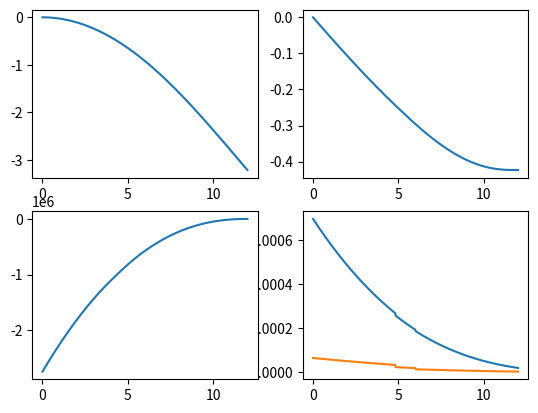

The matplotlib source for this figure:
''' This script calculates the deflection and twist of a wing box cross section'''
# Keeping time and imports ------------------------------------------------------------------
import time
start_time = time.time()

import math
import numpy as np
import matplotlib.pyplot as plt
import scipy as sp
from scipy import interpolate
from scipy import integrate

# Inputs ------------------------------------------------------------------------------------


# Given by the previous iterations
C_r = round(3.695625413,4)           # Root chord            [m]
C_t = round(1.107118055,4)           # Tip chord             [m]
b = round(24.01371734,4)             # Wing span             [m]
x_frontspar = 0.20          # Front spar position   [%]
x_rearspar = 0.60           # Rear spar position    [%]
h_frontspar = 0.0908        # Front spar height     [%]
h_rearspar = 0.0804         # Rear spar height      [%]
T_engine = 21244            # Engine thrust         [N] FILLER
V = 228.31                  # Max speed             [m/s]

n = 2.5 * 1.5               # Load factor           [-]

# --------------------
# ---DESIGN CHOICES---
# --------------------

# Material properties (Al-4047)
E = 72 * 10**9              # E-modulus of material [Pa]
G = 27 * 10**9              # G-modulus of material [Pa]
rho = 2660                  # Density of material   [kg/m^3]

# Thickness and area design choices                 [FILLERS]
t_sheet_spar = 0.0005       # Spar thickness        [m]
t_sheet_hor = 0.0085        # Horizontal sheets thickness [m]

#........................I...........................
#.............___________________________............
#............|                           |...........
#........IV..|                           |..II.......
#............|___________________________|...........
#..........................III.......................

# Fig 1: Definition of sheet numbers (source: D06)


# Stringer area as a function of the geometry (hat stringer)
#        w_top_side_stringer
#      <----->
#      ______         ^
#     |      |        | h_stringer
#  ___|      |___     v
#  <-->
#  w_sides_stringer

t_stringer = 0.002          # Thickness stringer [m]
h_stringer = 0.05           # Height of stringer [m]
w_sides_stringer = 0.01     # Width of the sides of the stringer [m]
w_top_side_stringer = 0.05  # Width of the top side of the stringer [m]

# Area stringer
A_str = t_stringer*(2*h_stringer + 2*w_sides_stringer + w_top_side_stringer)-4*t_stringer*t_stringer      # Area of a stringer [m^2]

# ------------- Moment of inertia hat stringer ------------
# Centroid stringer
y_NA_stringer = (2*(w_sides_stringer*t_stringer*t_stringer/2)+2*(h_stringer*t_stringer*(h_stringer/2+t_stringer))+
                 w_top_side_stringer*t_stringer*(t_stringer+t_stringer/2+h_stringer))/(2*w_sides_stringer*t_stringer+
                                                                                       2*h_stringer*t_stringer+w_top_side_stringer*t_stringer)

# Ixx around the stringer's NA

Ixx_stringer = 2*(1/12*t_stringer**3*w_sides_stringer + t_stringer*w_sides_stringer*abs(y_NA_stringer-t_stringer/2)) \
               + 2*(1/12*h_stringer**3*t_stringer + h_stringer*t_stringer*abs(y_NA_stringer-(h_stringer/2+t_stringer))) + \
               1/12*t_stringer**3*w_top_side_stringer + t_stringer*w_top_side_stringer*abs(t_stringer+h_stringer+t_stringer/2-y_NA_stringer)

# ------------------- Neutral axis wing box -------------------------
# Design choices                 [FILLERS]
t_sheet_spar = 0.0005       # Spar thickness        [m]
t_sheet_hor = 0.0085        # Horizontal sheets thickness [m]
h_spar = 0.3                # Height spars [m]
w_sheet = 1                 # Width of the top and bottom sheets (without thickness of spars)
n_stringer_top = 4          # Number of stringers in the bottom sheet
n_stringer_bottom = 1       # Number of stringers in the bottom sheet

y_NA_wing_box = (w_sheet*t_sheet_hor*t_sheet_hor/2+w_sheet*t_sheet_hor*(h_spar-t_sheet_hor/2)+2*h_spar*t_sheet_spar*h_spar/2 + \
                 n_stringer_top*A_str*(t_sheet_hor+y_NA_stringer)+n_stringer_bottom*A_str*(h_spar-(t_sheet_hor+y_NA_stringer)))/ \
                (2*w_sheet*t_sheet_hor+2*h_spar*t_sheet_spar+(n_stringer_bottom+n_stringer_bottom)*A_str)

# Moment of inertia of the wing box



# Stringers design choices                          [FILLERS]
''' To insert stringers on your desired location, you first set the intervals at which
the stringers will vary, using distance_top. Then in the stringers_top array you input
the stringer location as % of the chord. With a spacing of [0.25, 0.5, 1] for example,
and locations [[0.2, 0.2, 0.2], [0.4, 0.4, 0], [0.6, 0, 0], [0.8, 0.8, 0.8]], there
will be 4 stringers located at [0.2, 0.4, 0.6, 0.8] percent of the chord up until 25%
of the span. Then until 50% it will look like [0.2, 0.4, 0.8] etc.'''

distance_top = np.array([0.5, 1])                        # Interval of stringer variance [%span]
stringers_top = np.array([[0.1, 0.1], [0.35,  0],[0.6, 0], [1, 1]])
topstr = sp.interpolate.interp1d(distance_top,stringers_top,kind='next',fill_value='extrapolate')

distance_bot = np.array([0.4, 0.6, 1])                        # Interval of stringer variance [%span]
stringers_bot = np.array([[0.1, 0.1, 0.1],[0.35,0,0],[0.65,0,0],[1, 1, 1]])
botstr = sp.interpolate.interp1d(distance_bot,stringers_bot,kind='next',fill_value='extrapolate')


# Lift and moment distribution --------------------------------------------------------------

Ldistr = [14738.69053365474, 14738.833233974943, 14739.261212029445, 14739.974099099943, 14740.971280655951, 14742.25189635477, 14743.814840041492, 14745.658759749034, 14747.782057698092, 14750.18289029718, 14752.85916814261, 14755.80855601848, 14759.028472896709, 14762.51609193699, 14766.268340486853, 14770.281900081602, 14774.553206444345, 14779.078449486005, 14783.853573305296, 14788.874276188719, 14794.136010610604, 14799.633898801843, 14805.35806603624, 14811.291315802595, 14817.415859967912, 14823.713951024658, 14830.167906784747, 14836.760134171456, 14843.473152109502, 14850.289613513083, 14857.192326371935, 14864.164273935477, 14871.188633994974, 14878.24879726368, 14885.328384855102, 14892.411264859242, 14899.481568016865, 14906.523702491822, 14913.522367741434, 14920.462567484848, 14927.329621769462, 14934.109178135384, 14940.787221877927, 14947.350085408103, 14953.784456711202, 14960.077386903393, 14966.216296886274, 14972.18898309963, 14977.983622372027, 14983.588775869588, 14988.993392142735, 14994.186809270946, 14999.158756105653, 15003.899352610999, 15008.399109302816, 15012.64892578546, 15016.640088386854, 15020.364266891416, 15023.813510371085, 15026.980242114425, 15029.857253653654, 15032.437697889778, 15034.715092415496, 15036.686796782864, 15038.35877771189, 15039.738142218333, 15040.831859775919, 15041.646765024692, 15042.189560398061, 15042.466818668237, 15042.484985410358, 15042.250381385025, 15041.769204839495, 15041.047533727358, 15040.091327846776, 15038.906430897285, 15037.498572455124, 15035.873369867099, 15034.036330063029, 15031.992851286686, 15029.74822474541, 15027.307636178, 15024.676167341506, 15021.85879741629, 15018.860404329722, 15015.685765998496, 15012.339561489356, 15008.826372098472, 15005.150682349347, 15001.316880909215, 14997.32926142404, 14993.192023272048, 14988.909272235802, 14984.485021092774, 14979.92319012463, 14975.227607544788, 14970.402009844802, 14965.45004205912, 14960.375257948399, 14955.181120101484, 14949.870999955781, 14944.448177736289, 14938.915842313098, 14933.277048397824, 14927.533303959617, 14921.684298649512, 14915.729631282438, 14909.668921816317, 14903.501811422017, 14897.227962548452, 14890.847058983129, 14884.358805908003, 14877.762929950606, 14871.059179230553, 14864.24732340141, 14857.327153687787, 14850.29848291786, 14843.161145551161, 14835.914997701751, 14828.559917156683, 14821.095803389775, 14813.522577570764, 14805.8401825698, 14798.048582957153, 14790.147764998383, 14782.13773664482, 14774.018527519269, 14765.790188897152, 14757.452793682947, 14749.00643638196, 14740.451233067384, 14731.78732134276, 14723.01486029969, 14714.134030470987, 14705.145033778977, 14696.048093479358, 14686.843454100197, 14677.531381376328, 14668.112162179114, 14658.58610444149, 14648.95353707833, 14639.214809902205, 14629.370293534379, 14619.420382199653, 14609.365621926698, 14599.20674767772, 14588.94449986413, 14578.579609965504, 14568.11280056146, 14557.544785362828, 14546.876269242208, 14536.107948263878, 14525.240509713058, 14514.27463212448, 14503.210985310418, 14492.05023038791, 14480.793019805482, 14469.43999736916, 14457.991798267785, 14446.449049097784, 14434.812367887229, 14423.082364119224, 14411.259638754718, 14399.344784254608, 14387.338384601215, 14375.241015319109, 14363.053243495317, 14350.775627798796, 14338.40871849938, 14325.953057485978, 14313.409178284148, 14300.777606073054, 14288.058857701773, 14275.253441704914, 14262.36185831759, 14249.3845994898, 14236.322148900113, 14223.174981968705, 14209.943565869778, 14196.628359543269, 14183.229813706006, 14169.748370862142, 14156.184464796757, 14142.538480604031, 14128.810730206189, 14115.001519294328, 14101.111154417906, 14087.139942981272, 14073.08819324008, 14058.956214297774, 14044.744316102004, 14030.452809441113, 14016.08200594054, 14001.632218059272, 13987.103759086265, 13972.496943136874, 13957.812085149259, 13943.049500880801, 13928.209506904543, 13913.292420605525, 13898.298560177236, 13883.228244617994, 13868.081793727308, 13852.859528102279, 13837.561769133992, 13822.188839003842, 13806.74106067993, 13791.21875791343, 13775.622255234915, 13759.951877950718, 13744.207952139288, 13728.390804647506, 13712.500763087057, 13696.538155830693, 13680.503312008614, 13664.396561504762, 13648.218234953141, 13631.968663734116, 13615.648179970705, 13599.257116524897, 13582.795804536081, 13566.264507751788, 13549.66341445808, 13532.992707989735, 13516.25257057808, 13499.443183352842, 13482.564726343968, 13465.617378483395, 13448.601317606881, 13431.516720455735, 13414.363762678611, 13397.142618833253, 13379.85346238823, 13362.49646572464, 13345.071800137866, 13327.579635839227, 13310.020141957712, 13292.393486541623, 13274.699836560234, 13256.939357905465, 13239.112215393514, 13221.21857276647, 13203.258592693923, 13185.23243677457, 13167.140265537812, 13148.982238445311, 13130.758513892573, 13112.469249210459, 13094.114600666773, 13075.69472346773, 13057.209771759537, 13038.659898629823, 13020.045256109164, 13001.365995172539, 12982.622265740822, 12963.814216682193, 12944.941995801246, 12926.00574103118, 12907.00556570157, 12887.941579855476, 12868.81389453691, 12849.622621789806, 12830.367874657102, 12811.04976717974, 12791.668414395675, 12772.223932338888, 12752.716438038362, 12733.146049517089, 12713.512885791037, 12693.81706686812, 12674.05871374714, 12654.237948416789, 12634.354893854521, 12614.409674025517, 12594.402413881648, 12574.333239360316, 12554.20227738343, 12534.009655856242, 12513.75550366631, 12493.439950682297, 12473.063127752896, 12452.625166705697, 12432.126200346007, 12411.56636245572, 12390.945787792154, 12370.26461208686, 12349.522972044475, 12328.721005341496, 12307.858850625113, 12286.936647511975, 12265.954536587016, 12244.912653116733, 12223.81101370807, 12202.649529232584, 12181.428108679189, 12160.146662966614, 12138.805104944127, 12117.403349392334, 12095.94131302392, 12074.41891448446, 12052.836074353185, 12031.192715143865, 12009.488761305578, 11987.7241392236, 11965.898777220269, 11944.012605555887, 11922.065556429548, 11900.057563980165, 11877.988564287283, 11855.858495372126, 11833.66729719849, 11811.414911673763, 11789.101282649908, 11766.726355924453, 11744.29007924156, 11721.792402293022, 11699.233276719342, 11676.612656110832, 11653.930496008645, 11631.186753905919, 11608.381389248905, 11585.51436343809, 11562.585639829338, 11539.59518373507, 11516.542914809761, 11493.428526204774, 11470.251647863517, 11447.011916218786, 11423.708974206344, 11400.342471264292, 11376.912063332376, 11353.41741285129, 11329.858188761918, 11306.234066504563, 11282.54472801811, 11258.789861739195, 11234.969162601266, 11211.082332033708, 11187.12907796081, 11163.10911480083, 11139.0221634649, 11114.867951355973, 11090.646212367677, 11066.356686883222, 11041.999121774135, 11017.57327039911, 10993.07889260267, 10968.515754713942, 10943.883629545247, 10919.182296390796, 10894.411541025225, 10869.571155702171, 10844.66093915279, 10819.680696584232, 10794.630219263643, 10769.508917019919, 10744.315862675548, 10719.050130316537, 10693.710807691607, 10668.296996215027, 10642.807810969678, 10617.242380710219, 10591.59984786653, 10565.879368547177, 10540.08011254314, 10514.201263331708, 10488.242018080457, 10462.201587651507, 10436.079196605851, 10409.874083207893, 10383.58549943015, 10357.212710958118, 10330.754997195267, 10304.211651268306, 10277.581980032446, 10250.865304077013, 10224.06095773107, 10197.16828906933, 10170.186659918127, 10143.115445861646, 10115.954036248244, 10088.701834196985, 10061.358194424012, 10033.921405863033, 10006.388871938803, 9978.758008515008, 9951.026273241978, 9923.191165549475, 9895.250226638494, 9867.201039472184, 9839.041228765764, 9810.768460975569, 9782.380444287153, 9753.874928602394, 9725.249705525763, 9696.502608349563, 9667.631512038322, 9638.634333212156, 9609.509030129306, 9580.253602667617, 9550.866092305201, 9521.344582100102, 9491.687196669012, 9461.892102165097, 9431.957506254868, 9401.881658094127, 9371.662848302934, 9341.299405718435, 9310.788897667282, 9280.127092943083, 9249.309574827997, 9218.332004006836, 9187.190118560617, 9155.879733960428, 9124.396743061792, 9092.737116099277, 9060.89690068155, 9028.872221786785, 8996.659281758422, 8964.254360301378, 8931.653814478484, 8898.854078707462, 8865.851664758144, 8832.643161750135, 8799.225236150829, 8765.594631773783, 8731.748169777478, 8697.682748664465, 8663.395344280843, 8628.883009816165, 8594.14218645146, 8559.158776480854, 8523.910586093509, 8488.37554994276, 8452.531958594647, 8416.358458602994, 8379.83405259788, 8342.938099387646, 8305.65031407426, 8267.950768182249, 8229.819889800989, 8191.238463740513, 8152.187631700758, 8112.648892454277, 8072.604102042381, 8032.035473984791, 7990.925579502668, 7949.257347755209, 7907.014066089566, 7864.179380304367, 7820.737379292202, 7776.672932325573, 7731.971395308793, 7686.618477818593, 7640.600242787418, 7593.903106210749, 7546.5138368333355, 7498.419555814425, 7449.607736371903, 7400.06620340542, 7349.78313309842, 7298.747052499173, 7246.94683908073, 7194.3717202798025, 7141.011273014676, 7086.855423181956, 7031.892865128056, 6976.015352461269, 6918.96467703738, 6860.473833220557, 6800.280445789881, 6738.12677053031, 6673.759695173632, 6606.930740689371, 6537.396062925709, 6464.916454600346, 6389.257347641371, 6310.188815878078, 6227.485578081775, 6140.927001356565, 6050.351146684719, 5955.8764548301015, 5857.708606965213, 5756.050755350717, 5651.103477666071, 5543.064772436339, 5432.130054779042, 5318.492152470725, 5202.341302333567, 5083.865146941703, 4962.584246743782, 4832.726979812208, 4686.089844460467, 4514.603426217156, 4310.348850563214, 4065.5579732683823, 3772.6136411895773, 3424.05002353075, 3012.553013564782, 2530.960700816709]
Mdistr = [-12818.965824500854, -12818.169048764714, -12815.778918943763, -12811.796027159826, -12806.221360147321, -12799.056299050348, -12790.302619138547, -12779.96248944188, -12768.03847230414, -12754.533522855374, -12739.450988403085, -12722.794607742233, -12704.568510384168, -12684.77721570429, -12663.425632008595, -12640.519055519007, -12616.063169277599, -12590.06404196956, -12562.528126665065, -12533.46225947994, -12502.873658155166, -12470.770290288252, -12437.181370611872, -12402.16790941547, -12365.793495626911, -12328.121603039996, -12289.215547878666, -12249.13844819084, -12207.953185075809, -12165.722365746798, -12122.508288429299, -12078.372909093903, -12033.377810021175, -11987.584170194348, -11941.052737514912, -11893.843802834293, -11846.017175794002, -11797.632162465552, -11748.747544780214, -11699.421561737752, -11649.711892382536, -11599.675640534411, -11549.369321261012, -11498.848849077474, -11448.169527858918, -11397.3860424505, -11346.5524519592, -11295.722184711361, -11244.94803485926, -11194.28216062008, -11143.776084130153, -11093.480692897196, -11043.446242833494, -10993.722362852315, -10944.358061010747, -10895.401732181292, -10846.901167235714, -10798.903563723974, -10751.455538032053, -10704.603139002613, -10658.391863002713, -10612.866670423678, -10568.071947223209, -10524.033708780074, -10480.73452104661, -10438.150776975364, -10396.259153855504, -10355.036606119489, -10314.460358394183, -10274.507898793117, -10235.156972447587, -10196.385575273522, -10158.171947971745, -10120.494570259076, -10083.332155327598, -10046.66364452993, -10010.46820228799, -9974.725211222987, -9939.414267504506, -9904.515176416295, -9870.007948136978, -9835.872793733099, -9802.09012136311, -9768.64053268971, -9735.504819498956, -9702.663960524193, -9670.099118472755, -9637.791637253864, -9605.723039405711, -9573.875023720024, -9542.229463062386, -9510.768402386579, -9479.47405694123, -9448.328810667013, -9417.315214782962, -9386.415986559854, -9355.614008279466, -9324.892326377703, -9294.234150770126, -9263.622854358315, -9233.041972715238, -9202.475203948205, -9171.906408737614, -9141.319854821897, -9110.70837381414, -9080.075184440686, -9049.424113337102, -9018.758956631766, -8988.083479834233, -8957.401417733017, -8926.71647430284, -8896.03232262127, -8865.352604794616, -8834.680931893112, -8804.02088389526, -8773.376009641253, -8742.749826795474, -8712.145821817916, -8681.567449944585, -8651.01813517664, -8620.501270278364, -8590.02021678378, -8559.578305011964, -8529.178834090797, -8498.82507198931, -8468.520255558404, -8438.267590579877, -8408.070251823756, -8377.931383113855, -8347.8540974014, -8317.841476846741, -8287.896572909094, -8258.022406444124, -8228.221967809433, -8198.498216977769, -8168.854083658014, -8139.292467423739, -8109.8162378493225, -8080.428234653621, -8051.131267851014, -8021.928117909786, -7992.821535917861, -7963.814243755677, -7934.908896992398, -7906.106392905, -7877.405197425283, -7848.803609850352, -7820.29994530388, -7791.892534646227, -7763.579724386179, -7735.35987659426, -7707.23136881766, -7679.1925939967705, -7651.241960383166, -7623.377891459286, -7595.5988258595125, -7567.903217292854, -7540.289534467126, -7512.75626101455, -7485.30189541897, -7457.924950944406, -7430.623955565137, -7403.397451897207, -7376.2439971313515, -7349.162162967351, -7322.150535549777, -7295.207715405155, -7268.332317380453, -7241.522970582994, -7214.77831832168, -7188.097018049554, -7161.4777413077145, -7134.919173670538, -7108.420014692168, -7081.978977854334, -7055.59479051541, -7029.266193860771, -7002.991942854361, -6976.770806191542, -6950.601566253093, -6924.483019060506, -6898.413974232442, -6872.393260739422, -6846.420183732867, -6820.494847656357, -6794.617433906642, -6768.788122437982, -6743.0070917634375, -6717.274518956126, -6691.590579650513, -6665.955448043759, -6640.369296897057, -6614.832297536992, -6589.344619856943, -6563.906432318508, -6538.517901952909, -6513.179194362489, -6487.89047372218, -6462.651902781016, -6437.463642863634, -6412.325853871867, -6387.2386942862895, -6362.202321167804, -6337.216890159284, -6312.282555487204, -6287.399469963282, -6262.567784986171, -6237.787650543187, -6213.059215211994, -6188.382626162364, -6163.758029157959, -6139.185568558104, -6114.66538731961, -6090.197626998577, -6065.782427752274, -6041.419928340996, -6017.110266129968, -5992.853577091247, -5968.649995805653, -5944.49965546473, -5920.402682347251, -5896.359049198842, -5872.368561642304, -5848.431018758032, -5824.5462217720315, -5800.713974048037, -5776.9340810796375, -5753.2063504824355, -5729.530591986252, -5705.906617427356, -5682.334240740703, -5658.81327795225, -5635.343547171269, -5611.924868582676, -5588.557064439446, -5565.23995905499, -5541.9733787956275, -5518.757152073033, -5495.591109336729, -5472.47508306663, -5449.408907765601, -5426.392419952011, -5403.425458152365, -5380.507862893933, -5357.639476697422, -5334.820144069657, -5312.049711496301, -5289.328027434587, -5266.654942306113, -5244.030308489601, -5221.453980313749, -5198.925814050043, -5176.445667905647, -5154.0134020162795, -5131.628878439136, -5109.291961145839, -5087.00251606249, -5064.760445094265, -5042.565745586995, -5020.4184314660315, -4998.318517024028, -4976.266016916365, -4954.260946156606, -4932.303320111899, -4910.393154498416, -4888.530465376761, -4866.715269147371, -4844.947582545934, -4823.227422638765, -4801.554806818225, -4779.929752798073, -4758.352278608887, -4736.822402593399, -4715.340143401869, -4693.905519987499, -4672.518551601726, -4651.179257789629, -4629.88765838524, -4608.643773506932, -4587.447623552717, -4566.299229195621, -4545.198611378999, -4524.145791311867, -4503.140790464235, -4482.183630562422, -4461.274333584383, -4440.4129217550235, -4419.5994175415035, -4398.83384364855, -4378.116223013781, -4357.446578802992, -4336.824931552599, -4316.251247858063, -4295.725446774405, -4275.2474471581345, -4254.817169392807, -4234.434535380891, -4214.099468535692, -4193.811893773246, -4173.571737504249, -4153.378927625964, -4133.233393514196, -4113.135066015205, -4093.0838774376766, -4073.0797615446995, -4053.1226535457454, -4033.212490088615, -4013.3492092514957, -3993.5327505349037, -3973.763054853739, -3954.0400645292843, -3934.363723281241, -3914.7339762197635, -3895.1507698375003, -3875.6140520016556, -3856.1237719460364, -3836.6798802631192, -3817.2823288961436, -3797.9310711311655, -3778.6260615891583, -3759.3672562181087, -3740.154612285115, -3720.9880883684896, -3701.8676443498653, -3682.793231773169, -3663.764757560508, -3644.782117646307, -3625.845211157308, -3606.9539403913573, -3588.108210793288, -3569.30793093079, -3550.553012470242, -3531.843370152555, -3513.1789217689775, -3494.559588136889, -3475.9852930755756, -3457.455963381986, -3438.971528806489, -3420.5319220285833, -3402.1370786326293, -3383.786937083528, -3365.4814387024194, -3347.220527642333, -3329.0041508638715, -3310.8322581108146, -3292.7048018857868, -3274.621737425838, -3256.583022678073, -3238.588618275224, -3220.638487511249, -3202.732596316878, -3184.8709132351933, -3167.0534093971555, -3149.2800584971656, -3131.550833606264, -3113.8656503543193, -3096.22437431669, -3078.626873591727, -3061.073020692456, -3043.5626925144475, -3026.0957703037634, -3008.6721396249086, -2991.2916903288747, -2973.954316521167, -2956.659916529884, -2939.408392873868, -2922.199652230833, -2905.0336054055783, -2887.9101672981956, -2870.82925687233, -2853.790797123466, -2836.7947150472405, -2819.840941607777, -2802.9294117060763, -2786.060064148382, -2769.232841614619, -2752.4476906268337, -2735.7045615176557, -2719.003408398789, -2702.344189129512, -2685.7268652852135, -2669.1514021259277, -2652.6177433683474, -2636.125400531671, -2619.6735321740243, -2603.2613099504256, -2586.887930336342, -2570.5526144196206, -2554.2546076918884, -2537.9931798393513, -2521.767624533079, -2505.5772592187486, -2489.4214249058828, -2473.2994859565524, -2457.2108298736403, -2441.15486708856, -2425.131030748577, -2409.13877650362, -2393.1775822926975, -2377.246948129851, -2361.346395889722, -2345.4754690927152, -2329.633732689751, -2313.8207728466705, -2298.036196728272, -2282.279632281998, -2266.5507280212655, -2250.849153411797, -2235.1747478356324, -2219.5277102007226, -2203.908293503022, -2188.316755324957, -2172.753357763675, -2157.218367359296, -2141.712055023216, -2126.2346959664196, -2110.7865696278163, -2095.3679596026, -2079.979153570621, -2064.620443224805, -2049.292124199547, -2033.9944959991642, -2018.7278619263373, -2003.4925290105878, -1988.288807936753, -1973.1170129734842, -1957.9774619017555, -1942.8704759433906, -1927.7963796895804, -1912.7555010294404, -1897.747827386074, -1882.7680798526847, -1867.807015645103, -1852.8555569938824, -1837.9049024076492, -1822.9465241785342, -1807.9721658976875, -1792.9738399806727, -1777.9438252024188, -1762.8746642415178, -1747.7591612335357, -1732.5903793331424, -1717.3616382847315, -1702.066512001314, -1686.6988261513675, -1671.2526557534331, -1655.7223227781237, -1640.1023937573593, -1624.387677400467, -1608.5732222169763, -1592.657133685082, -1576.6516949149627, -1560.573265646543, -1544.4378003558961, -1528.2608500674964, -1512.0575657078664, -1495.8427014857111, -1479.630618297967, -1463.435287161168, -1447.270292667548, -1431.1488364652678, -1415.083740762223, -1399.0874518527878, -1383.172043666939, -1367.3492213411785, -1351.6303248106196, -1336.0255066784107, -1320.4939346139229, -1304.9173324184649, -1289.174449205858, -1273.1480634234304, -1256.7249413361938, -1239.7957958158197, -1222.255245425608, -1204.001773792689, -1184.9376892586522, -1164.9690847998345, -1144.0057982084627, -1121.9613725258678, -1098.7530167189718, -1074.3783414644056, -1049.2272771009032, -1023.801640045302, -998.586692495105, -974.0512581495526, -950.647898216132, -928.8130894643083, -908.967404264256, -891.5156925485526, -876.8472656346494, -865.0436455039114, -853.8588492215287, -840.0189968115786, -820.3604628682112, -791.8358311800829, -751.5126821571398, -696.5724313531506, -624.3092173419107, -532.1288372017822, -417.54772785866413]

# Calculation accuracy
points = len(Ldistr)        # Calculation accuracy  [-]
step = (b/2)/points         # Step size             [-]

# Moment distribution function --------------------------------------------------------------

# get internal moment distribution
def getMomentDistr(Ldistr,loadfactor):
    Ldistr[0] = 0
    #Ldistr.append(0)
    LdistrArr = -1 * np.array(Ldistr)
    Ldistr = list(LdistrArr*loadfactor)

    # input variables
    L = 12.009  # half wing span
    Lmax = 2500
    npoints = len(Ldistr) - 1
    dy = L / npoints

    # find p position
    Ppos = round(0.35 * npoints)

    def p(n, Ppos):
        if n == Ppos:
            return 20267
        else:
            return 0

    # calculate wing weight along y
    def W_w(y):
        return 391.2366 * (-0.215585 * y + 3.695654)

    W_w_distr = []
    for n in range(npoints + 1):
        W_w_distr.append(W_w((L / npoints) * n))
    W_w_distr[0] = 0
    W_w_distr[npoints] = 0

    halfWingWeight, error = sp.integrate.quad(W_w, 0, L)
    # calculate shear
    sumdistr = []
    for n in range(npoints + 1):
        sumdistr.append((W_w_distr[n] + round(Ldistr[n],3)))

    shear_internal_distr = []
    for n in range(npoints + 1):
        sum_integral = []
        for n_1 in range(n, npoints + 1):
            sum_integral.append((sumdistr[n_1] * dy + p(n_1, Ppos)))
        sum_contribution = sum(sum_integral)
        shear_internal_distr.append(sum_contribution)

    moment_internal_distr = []
    for n in range(npoints + 1):
        sum_integral = []
        for n_1 in range(n, npoints + 1):
            sum_integral.append((shear_internal_distr[n_1] * dy))
        sum_contribution = sum(sum_integral)
        moment_internal_distr.append(sum_contribution)

    # make graphs
    ytab = []
    for n in range(npoints + 1):
        ytab.append(n)

    return moment_internal_distr

# Torsion distribution function -------------------------------------------------------------

# get internal torsion distribution
def getTorsionDistribution(Ldistr, M_distr, rho, V, T, loadfactor):
    Ldistr = list(np.array(Ldistr)*loadfactor)
    # Define inputs
    def c(y):
        c = -0.21558573 * y + 3.6956254
        return c

    T = T * 0.8765588
    b_half = 12.009

    W_e = (2066 + (872.57 / 2)) * 9.81
    z_e = 0.7149
    x_e = 0.4661 + 0.15 * c(0.35 * b_half)
    y_e_ratio = 0.35

    # Along span
    npoints = len(Ldistr)
    y_e_point = round(npoints * y_e_ratio)

    c_distr = []
    for n in range(npoints):
        c_distr.append(c((b_half / npoints) * n))

    # Starting at wingtip
    torsion_distr = []
    for n in range(npoints):
        if abs(n - y_e_point) < 0.020833 * npoints:
            torsion_distr.append(
                (T * z_e - W_e * x_e) / (0.020833 * 2 * b_half) + round(Ldistr[n],3) * 0.15 * c_distr[n] + round(M_distr[n],3))
        else:
            torsion_distr.append(Ldistr[n] * 0.15 * c_distr[n] + round(M_distr[n],4))

    torsion_distr_new = []
    for n in range(npoints):
        if n > y_e_point:
            total_torsion = Ldistr[n] * 0.15 * c_distr[n] + round(M_distr[n],4)
            torsion_distr_new.append(total_torsion)
        else:
            total_torsion = Ldistr[n] * 0.15 * c_distr[n] + round(M_distr[n],4)
            torsion_distr_new.append(total_torsion)

    # Integrating
    dy = b_half / npoints

    torsion_int_distr = []

    def engine(n, T, z_e, W_e, x_e, y_e_point, npoints, b_half):
        if abs(n - y_e_point) < 0.020833 * npoints:
            return (T * z_e - W_e * x_e) / (0.020833 * 2 * b_half)
        else:
            return 0

    for n in range(npoints):
        sum_integral = []
        for n_1 in range(n, npoints):
            sum_integral.append(
                torsion_distr[n_1] * dy + engine(n_1, T, z_e, W_e, x_e, y_e_point, npoints, b_half) * dy)

        summation = sum(sum_integral)
        torsion_int_distr.append(summation)

    # Make graphs
    ytab = []
    for n in range(npoints):
        ytab.append(n)

    return torsion_int_distr

# Calculations of length, area & centroid ---------------------------------------------------

# Creating the steps and interval. This will decide the level
#   of detail of the calculations
y = np.linspace(0, b/2, points)
n_points = len(y)
C_y = C_r + C_t * (y/(b/2)) - C_r * (y/(b/2))   # Chord as function of y    [m]
ylst = y.tolist()

# Calculating the neutral axis, dividing the wing box plates into 4 parts
# Part length       [m]
L_I = (x_rearspar - x_frontspar) * C_y
L_II = h_rearspar * C_y
L_IV = h_frontspar * C_y
L_III = np.sqrt( (L_IV-L_II)**2 + L_I**2)

# Part area         [m^2]
A_I = L_I * t_sheet_hor
A_II = L_II * t_sheet_spar
A_III = L_III * t_sheet_hor
A_IV = L_IV * t_sheet_spar

# Part centroid     [m]
z_I = L_IV
z_II = L_IV - 0.5*L_II
z_III = 0.5 * (L_IV - L_II)
z_IV = 0.5 * L_IV

# Calculating the moment of inertia for the stringers----------------------------------------

n_iterations = len(y)

# Top stringers
y_n = 0
n_strlist_top = []

# This loop computes the # of stringers at each y coord
for i in range(n_iterations):
    n_str_y_n = len(topstr(y_n/(b/2))[topstr(y_n/(b/2)) != 0])
    y_n += step
    n_strlist_top.append(n_str_y_n)

n_str_top = np.array(n_strlist_top)

# Bottom stringers
y_n = 0
n_strlist_bot = []

# This loop computes the # of stringers at each y coord
for i in range(n_iterations):
    n_str_y_n = len(botstr(y_n/(b/2))[botstr(y_n/(b/2)) != 0])
    y_n += step
    n_strlist_bot.append(n_str_y_n)

n_str_bot = np.array(n_strlist_bot)

# z-coordinate of neutral axis, as seen from the bottom of the front spar
z_n = (A_str*(n_str_top)*z_I + A_str*(n_str_bot)*z_III + A_I*z_I + A_II*z_II + A_III*z_III + A_IV*z_IV) / (A_I + A_II + A_III + A_IV + A_str*(n_str_top+n_str_bot))

# Stringer MOI
# The stringer shape is assumed square
I_str_bot = n_str_bot * (A_str * (z_I-z_n)**2 + A_str**2 / 12)
I_str_top = n_str_top * (A_str * (z_I-z_n)**2 + A_str**2 / 12)

# Calculating the moment of inertia for the sheets-------------------------------------------


# Parts 1, 2 and 4
I_I = L_I * t_sheet_hor**3 * (1/12) + A_I * (z_I-z_n)**2
I_II = t_sheet_spar * L_II**3 * (1/12) + A_II * (z_II-z_n)**2
I_IV = t_sheet_spar * L_IV**3 * (1/12) + A_IV * (z_IV-z_n)**2

# Part 3 is slanted
I_III_x = L_III * t_sheet_hor**3 * (1/12)
I_III_y = t_sheet_hor * L_III**3 * (1/12)
theta_III = np.tan((L_IV-L_II)/L_I)

I_III = I_III_x * np.cos(theta_III)**2 + I_III_y * np.sin(theta_III)**2 + A_III * (z_III-z_n)**2

# Final MOI         [m^4]
I_str = I_str_top + I_str_bot
I = I_I + I_II + I_III + I_IV + I_str
I_lst = np.array(I).tolist()
AMOI = sp.interpolate.interp1d(y,I_lst,kind='cubic',fill_value='extrapolate')
I_plot = np.array(AMOI(y))

def I_y(y):
    return AMOI(y)

# OUTPUT: Moment of inertia as a function of y: I_y(y)
print('MOI done')

# Calculating the wing box mass -------------------------------------------------------------


# Individual sheets
M_I = (L_I[0] + L_I[-1]) / 2 * t_sheet_hor * b/2 * rho
M_II = (L_II[0] + L_II[-1]) / 2 * t_sheet_spar * b/2 * rho
M_III = (L_III[0] + L_III[-1]) / 2 * t_sheet_hor * b/2 * rho
M_IV = (L_IV[0] + L_IV[-1]) / 2 * t_sheet_spar * b/2 * rho

# Stringers

lentot = (np.sum(n_str_top) + np.sum(n_str_bot)) * b/2/n_points

M_str = lentot * A_str * rho

# Total mass
Mass = M_I + M_II + M_III + M_IV + M_str

# Calculating the torsional constant --------------------------------------------------------


A_encl = L_I*L_II + (L_IV-L_II)*L_I*0.5 - A_str*(n_str_bot+n_str_top) # Enclosed area [m^2]
ds_t = (L_I+L_III) / t_sheet_hor + (L_II+L_IV) / t_sheet_spar         # Integral of the reciprocal of t and length

J = 4 * A_encl**2 / ds_t                        # Torsional constant
T_C = sp.interpolate.interp1d(y,J,kind='cubic',fill_value='extrapolate')
J_plot = np.array(T_C(y))

def J_y(y):
    return T_C(y)

# OUTPUT: Torsional constant as a function of y: J_y(y)
print('J done')

# Moment and torque functions ---------------------------------------------------------------


M = getMomentDistr(Ldistr, n)
T = getTorsionDistribution(Ldistr, Mdistr, rho, V, T_engine, n)

# Calculating deflection --------------------------------------------------------------------


# Retrieving -M/EI
MEI = M/(E*I)

#First integration
dy = step
dvdylst = []

for n in range(n_points):
    totarea = 0
    
    for i in range(n):
        bararea = MEI[i] * dy
        totarea += bararea

    dvdylst.append(totarea)

dvdy = np.array(dvdylst)

# Adding integration constant (because dvdy(0) = 0)
C_1 = -dvdy[0]
dvdy += C_1

print('First integration done')

# Second integration
vlst = []

for n in range(n_points):
    totarea = 0
    
    for i in range(n):
        bararea = dvdy[i] * dy
        totarea += bararea

    vlst.append(totarea)

v = np.array(vlst)

# Adding integration constant (because v(0) = 0)
C_2 = -v[0]
v += C_2
print('Second integration done')

# Calculating twist -------------------------------------------------------------------------


# Retrieving T/GJ
TGJ = T/(G*J)

# Integration
philst = []

for n in range(n_points):
    totarea = 0
    
    for i in range(n):
        bararea = TGJ[i] * dy
        totarea += bararea

    philst.append(totarea)

phi = np.array(philst)

# Adding integration constant (phi(0) = 0)

C_3 = -phi[0]
phi += C_3
print('Twist integration done')

# Statistics --------------------------------------------------------------------------------
v_max = np.amax(abs(v))
v_percentage = v_max/b * 100
phi_max = (np.amax(abs(phi)) * 180 / math.pi)

print(' ')
print('The wing box mass (half span) is', round(Mass, 2),'[kg]')
print('The maximum deflection is', round(v_max, 4), '[m] or', round(v_percentage, 3), '[%] of the span.')
print('The maximum twist is', round(phi_max, 4),'[deg]')
print("Calculations took %s seconds." % round((time.time() - start_time), 2))
plt.subplot(221)
plt.plot(y, v)
plt.subplot(222)
plt.plot(y, dvdy)
plt.subplot(224)
plt.plot(y, I)
plt.plot(y, I_str)
plt.subplot(223)
plt.plot(y, M)
#plt.plot(y, M)
plt.show()
